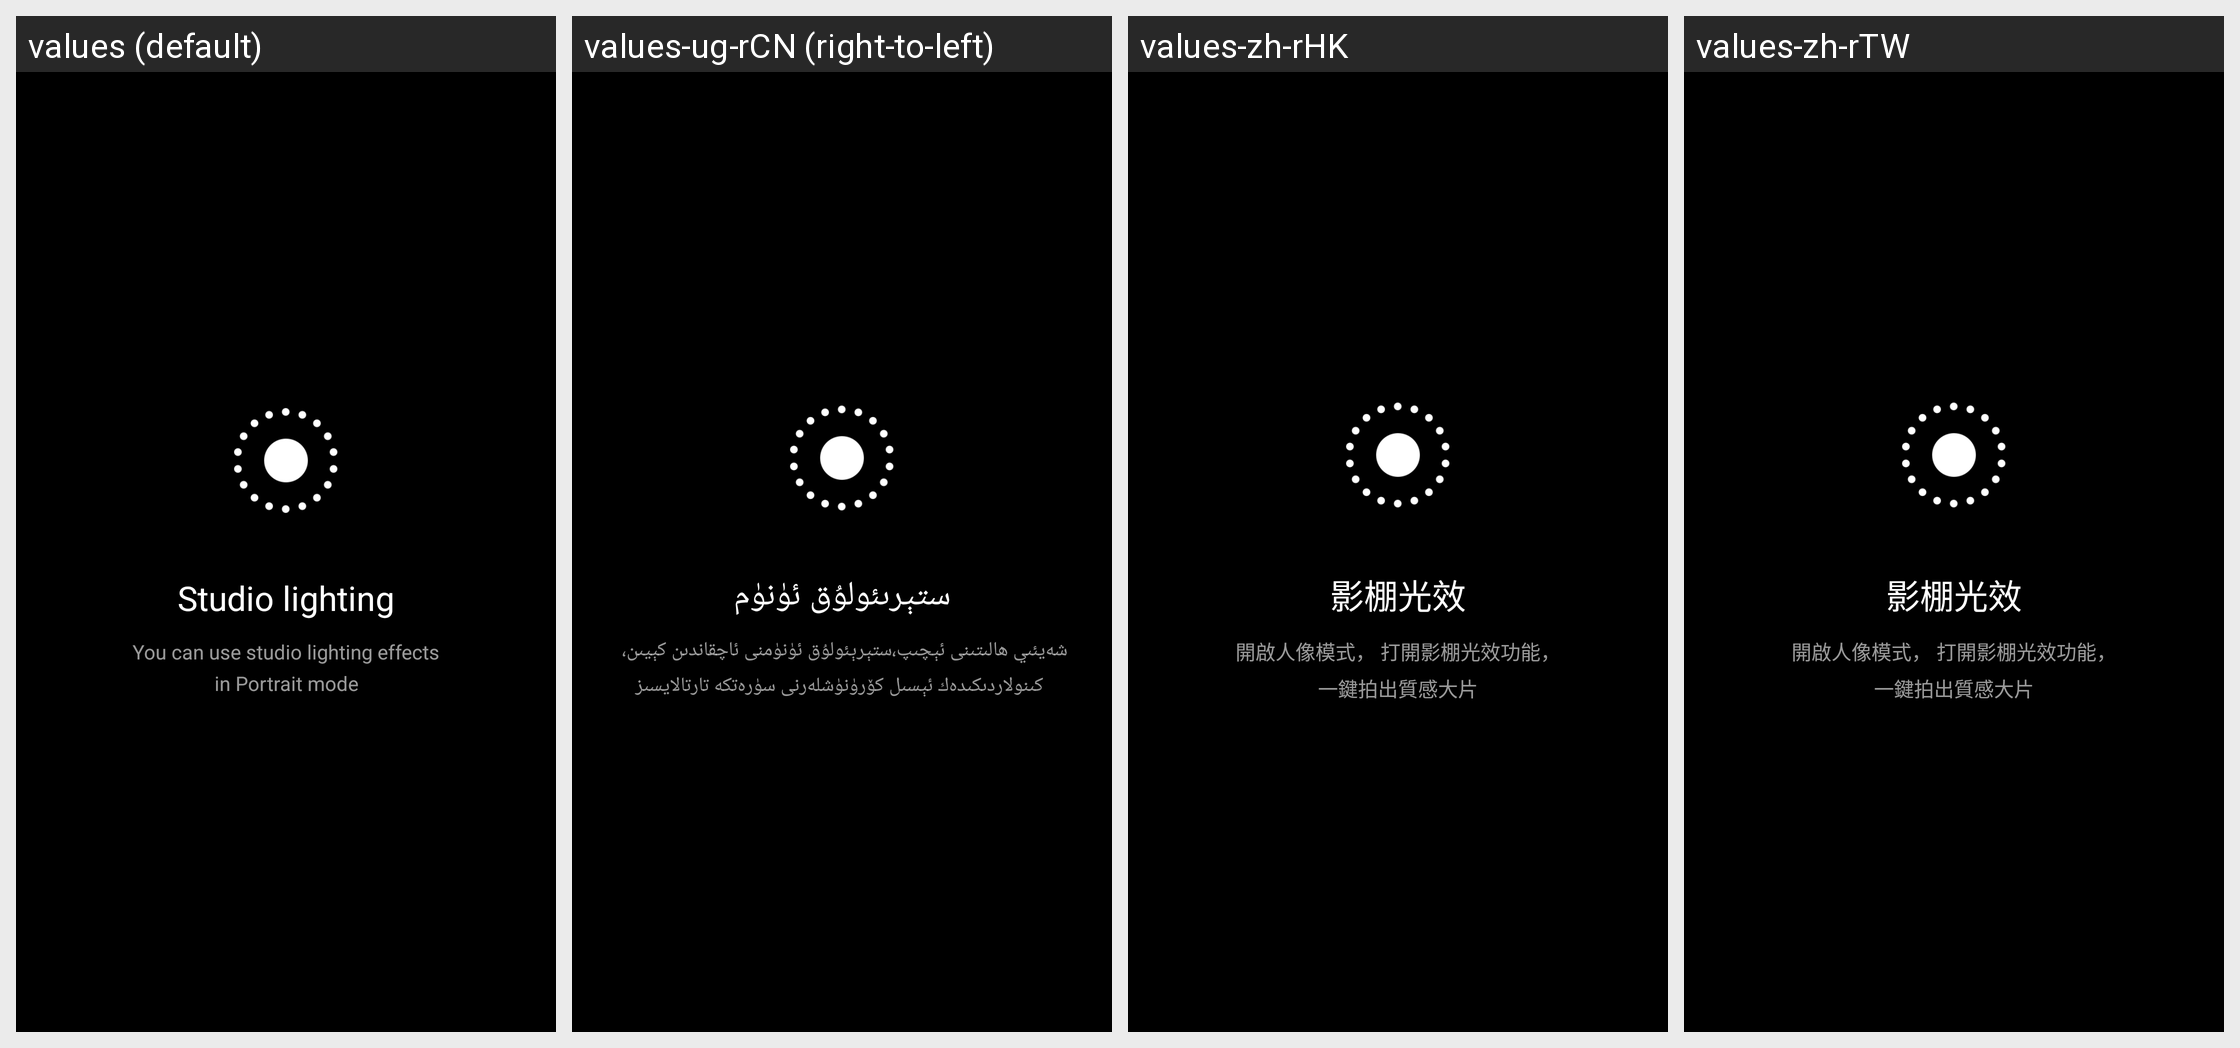

Here is an Android app screen in its default locale and in the app's own translations. Write out the translated-string differences for the strings that appear on this screen.
Android screen res/layout/fragment_dialog_portait_lighting_hint.xml rendered under 4 locales, left to right: values (default), values-ug-rCN (right-to-left), values-zh-rHK, values-zh-rTW. Device: Nexus 5 (rendered at 1080×1920; each locale shown at half size, 540×960, under a caption strip naming it); theme android:Theme.NoTitleBar.Fullscreen.
Other locales in the repository, not shown: values-ar, values-as-rIN, values-az-rAZ, values-be, values-bg, values-bn-rBD, values-bn-rIN, values-bo-rCN, values-bs, values-ca, values-cs, values-da, values-de, values-el, values-en-rGB, values-en-rIN, values-es, values-es-rUS, values-et-rEE, values-eu-rES, values-fa-rIR, values-fi, values-fr, values-gl-rES, values-gu-rIN, values-ha-rNG, values-hi, values-hr, values-hu, values-hy-rAM, values-in, values-it, values-iw-rIL, values-ja, values-ka-rGE, values-kk-rKZ, values-km-rKH, values-kn-rIN, values-ko, values-lt, values-lv, values-mk-rMK, values-ml-rIN, values-mr-rIN, values-ms-rMY, values-mt-rMT, values-my-rMM, values-nb, values-ne-rIN, values-ne-rNP, values-nl, values-or-rIN, values-pa-rIN, values-pl, values-pt-rBR, values-pt-rPT, values-ro, values-ru, values-sk, values-sl, values-sq-rAL, values-sr, values-sv, values-ta-rIN, values-te-rIN, values-th, values-tr, values-uk, values-ur-rIN, values-ur-rPK, values-uz-rUZ, values-vi, values-zh-rCN.
Strings drawn on this screen, with the default value and each locale's value (text and hints the layout hard-codes, and strings that could not be matched under every locale, appear in the picture but are not listed):

lighting_hint_title
  values: Studio lighting
  values-ug-rCN: ستېرىئولۇق ئۈنۈم
  values-zh-rHK: 影棚光效
  values-zh-rTW: 影棚光效

lighting_hint_usage
  values: You can use studio lighting effects
      in Portrait mode
  values-ug-rCN: شەيئىي ھالىتىنى ئېچىپ،ستېرېئولۇق ئۈنۈمنى ئاچقاندىن كېيىن، 
       كىنولاردىكىدەك ئېسىل كۆرۈنۈشلەرنى سۈرەتكە تارتالايسىز
  values-zh-rHK: 開啟人像模式， 打開影棚光效功能，
      一鍵拍出質感大片
  values-zh-rTW: 開啟人像模式， 打開影棚光效功能，
      一鍵拍出質感大片
